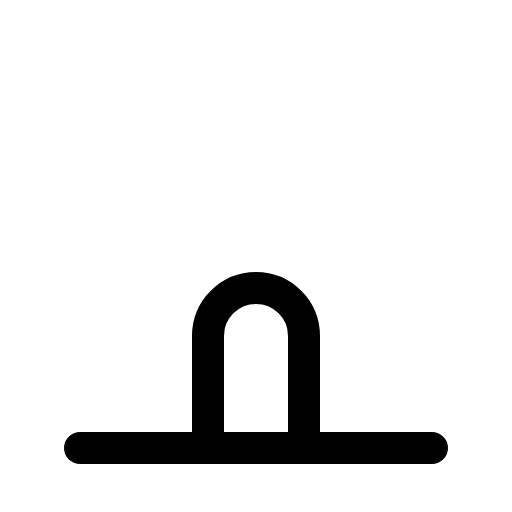
t = 0.00 s
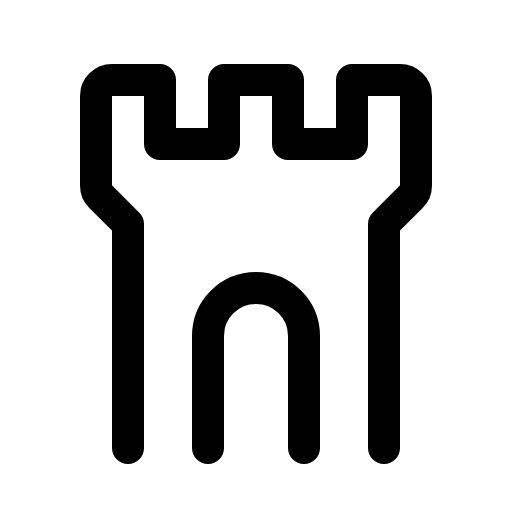
t = 0.60 s
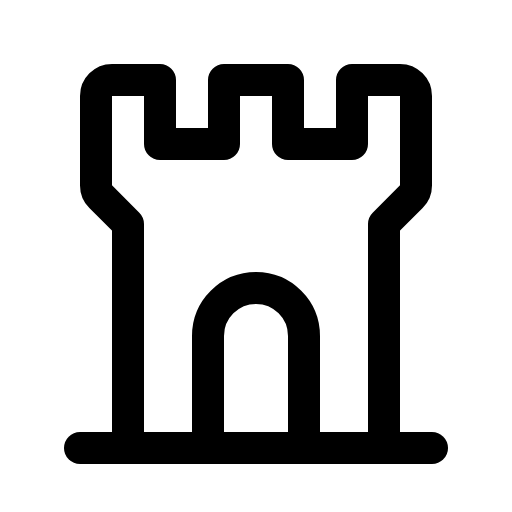
t = 1.35 s
t = 1.73 s: frame unchanged from t = 1.35 s, image omitted
t = 2.48 s: frame unchanged from t = 1.35 s, image omitted
t = 2.85 s: frame unchanged from t = 1.35 s, image omitted

The animated SVG that drew these frames (rendered in a browser with its animation timeline set to each time). Animation: 1 CSS @keyframes rule; one cycle of 3.60 s, repeats indefinitely.

<svg xmlns="http://www.w3.org/2000/svg" viewBox="0 0 256 256">
  <style>
    .draw-line {
      stroke-dasharray: 2000;
      stroke-dashoffset: 0;
    }
    svg:hover .draw-line {
      animation: phosphor-draw-in 3s ease-in-out infinite alternate;
    }
    @keyframes phosphor-draw-in {
      0%   { stroke-dashoffset: 2000; }
      50%  { stroke-dashoffset: 0; }
      100% { stroke-dashoffset: 0; }
    }
  </style><rect width="256" height="256" fill="none"/><path d="M192,224V112l13.66-13.66A8,8,0,0,0,208,92.69V48a8,8,0,0,0-8-8H176V72H144V40H112V72H80V40H56a8,8,0,0,0-8,8V92.69a8,8,0,0,0,2.34,5.65L64,112V224" fill="none" stroke="currentColor" stroke-linecap="round" stroke-linejoin="round" stroke-width="16" class="draw-line" pathLength="1" style="animation-delay: 0s"/><path d="M104,224V168a24,24,0,0,1,48,0v56" fill="none" stroke="currentColor" stroke-linecap="round" stroke-linejoin="round" stroke-width="16" class="draw-line" pathLength="1" style="animation-delay: 0.3s"/><line x1="40" y1="224" x2="216" y2="224" fill="none" stroke="currentColor" stroke-linecap="round" stroke-linejoin="round" stroke-width="16" class="draw-line" pathLength="1" style="animation-delay: 0.6s"/></svg>
